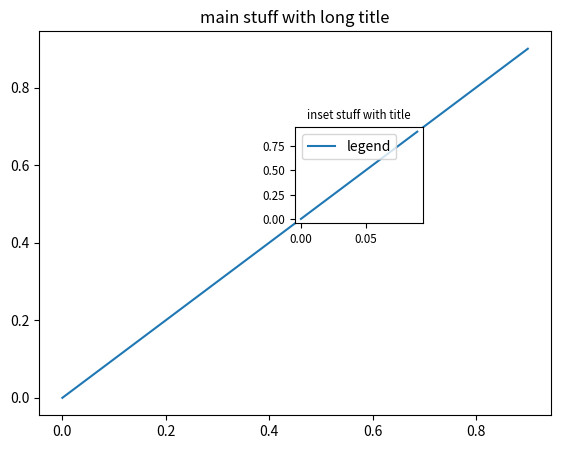

The script that saved this image:
#!/usr/bin/python
import matplotlib               
import numpy                    
from pylab import *
from matplotlib import pyplot as pl

x = arange(0, 1, 0.1)
y = arange(0, 1, 0.1)
fig = pl.figure()
ax = fig.add_axes([0.1,.1,.8,.8])
ax.plot(x,y)
pl.title('main stuff with long title')


ax_inset = fig.add_axes([0.5,0.5,0.2,0.2])
ax_inset.plot(x/10.,y, label = 'legend')#inset)#, size = 'small')
pl.legend()
pl.title('inset stuff with title', size = 'small')
pl.tick_params(labelsize = 'small')
pl.show()


pl.close()
